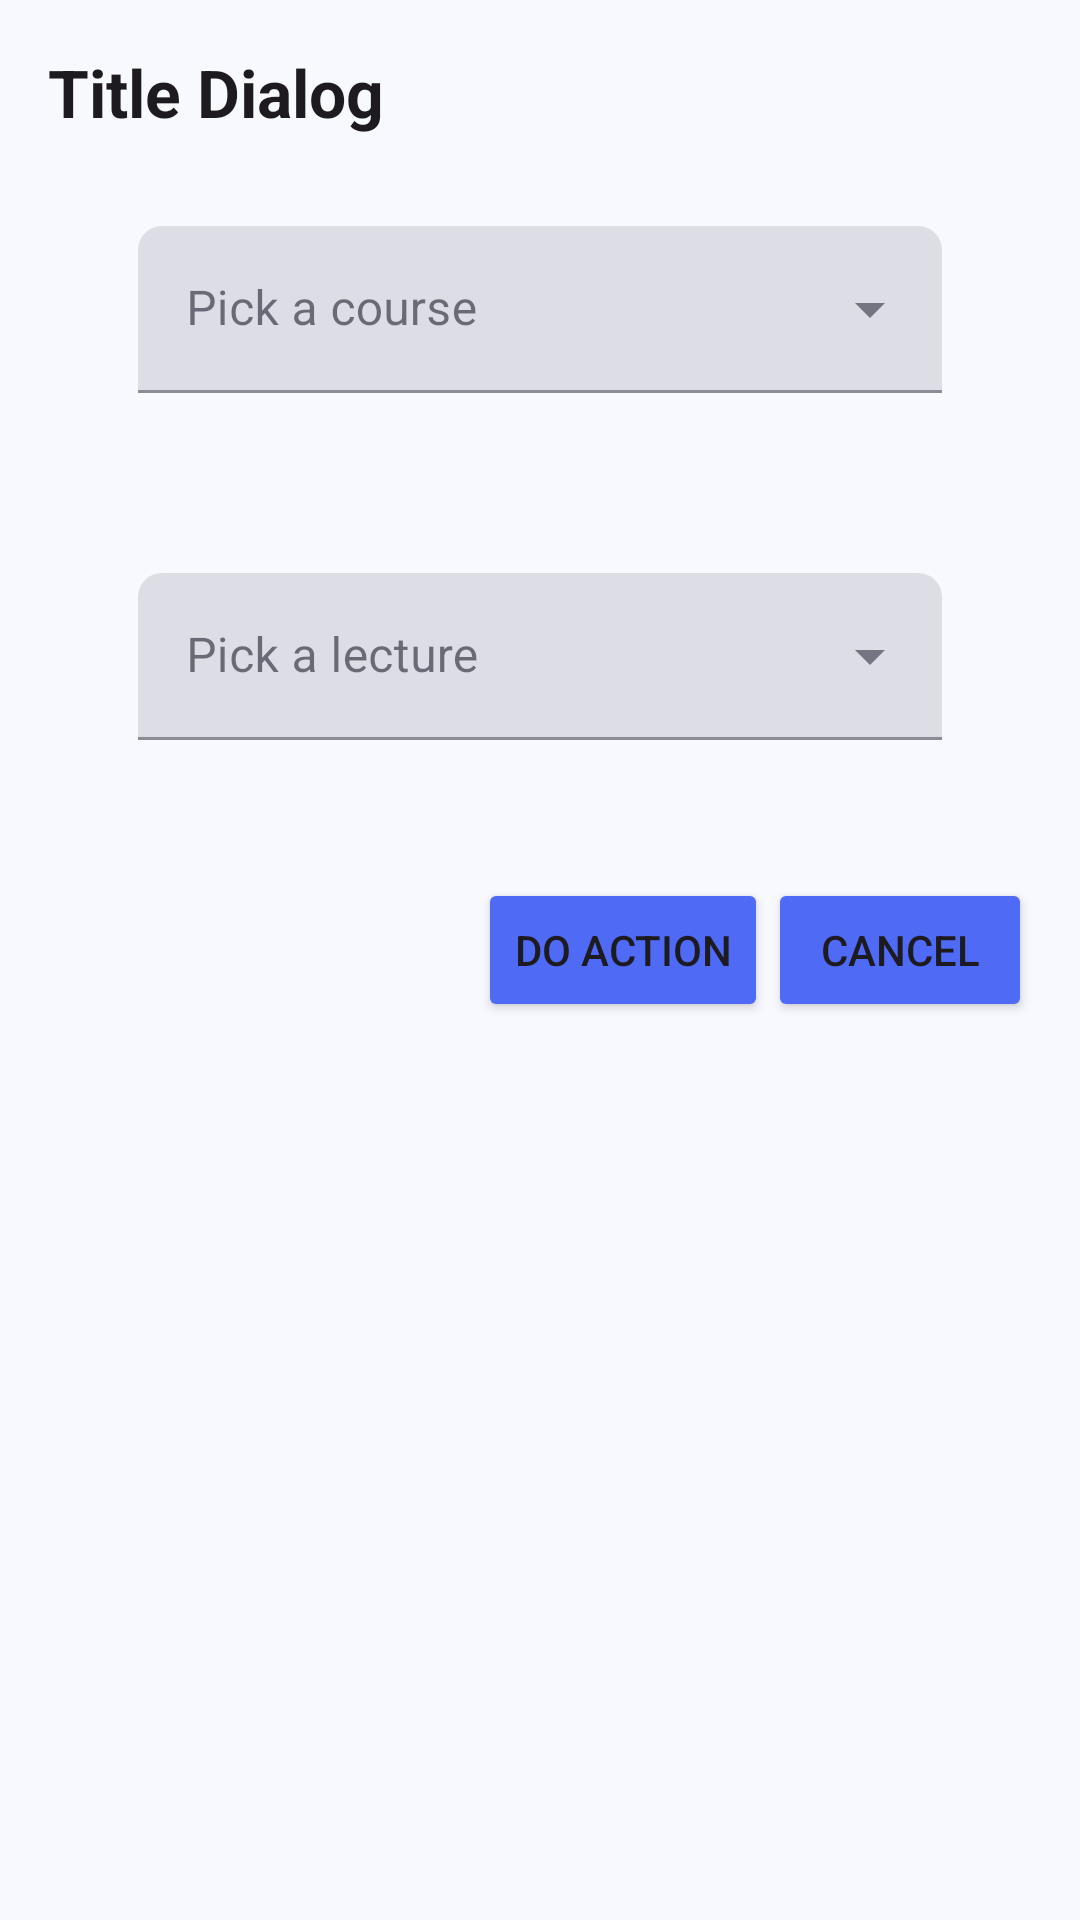

Reconstruct the res/layout file that produces this screen, plus the resources it refers to.
<!-- AndroidManifest.xml: application theme Theme.QuizAppDiploma -->
<!-- res/layout/custom_dialog_remove_lecture.xml -->
<?xml version="1.0" encoding="utf-8"?>
<LinearLayout xmlns:android="http://schemas.android.com/apk/res/android"
    xmlns:app="http://schemas.android.com/apk/res-auto"
    xmlns:tools="http://schemas.android.com/tools"
    android:layout_width="match_parent"
    android:layout_height="wrap_content"
    android:orientation="vertical"
    android:padding="16dp">

    <TextView
        android:id="@+id/dialogTitle"
        android:layout_width="match_parent"
        android:layout_height="wrap_content"
        android:text="@string/title_dialog"
        android:textAppearance="@style/TextAppearance.AppCompat.Large"
        android:textStyle="bold" />

    <com.google.android.material.textfield.TextInputLayout
        android:id="@+id/courseMenu"
        style="@style/Widget.MaterialComponents.TextInputLayout.FilledBox.ExposedDropdownMenu"
        android:layout_width="match_parent"
        android:layout_height="wrap_content"
        android:hint="@string/pick_a_course"
        android:padding="30dp"
        app:layout_constraintBottom_toBottomOf="parent"
        app:layout_constraintStart_toStartOf="parent"
        app:layout_constraintTop_toTopOf="parent"
        app:layout_constraintVertical_bias="0.51"
        app:startIconDrawable="@drawable/baseline_book_24">

        <AutoCompleteTextView
            android:id="@+id/autoTextView3"
            android:layout_width="match_parent"
            android:layout_height="wrap_content"
            android:inputType="none"
            />

    </com.google.android.material.textfield.TextInputLayout>

    <com.google.android.material.textfield.TextInputLayout
        android:id="@+id/lectureMenu"
        style="@style/Widget.MaterialComponents.TextInputLayout.FilledBox.ExposedDropdownMenu"
        android:layout_width="match_parent"
        android:layout_height="wrap_content"
        android:hint="@string/pick_a_lecture"
        android:padding="30dp"
        app:layout_constraintBottom_toBottomOf="parent"
        app:layout_constraintStart_toStartOf="parent"
        app:layout_constraintTop_toTopOf="parent"
        app:layout_constraintVertical_bias="0.51"
        app:startIconDrawable="@drawable/baseline_book_24">

        <AutoCompleteTextView
            android:id="@+id/autoTextView4"
            android:layout_width="match_parent"
            android:layout_height="wrap_content"
            android:inputType="none"
            />

    </com.google.android.material.textfield.TextInputLayout>

    <LinearLayout
        android:layout_width="match_parent"
        android:layout_height="wrap_content"
        android:orientation="horizontal"
        android:gravity="end"
        android:layout_marginTop="16dp">

        <Button
            android:id="@+id/dialogPositiveButton"
            android:layout_width="wrap_content"
            android:layout_height="wrap_content"
            android:text="@string/do_action"
            app:cornerRadius="8dp"
            android:backgroundTint="@color/purple_700" />

        <Button
            android:id="@+id/dialogNegativeButton"
            android:layout_width="wrap_content"
            android:layout_height="wrap_content"
            android:text="@string/cancel"
            app:cornerRadius="8dp"
            android:backgroundTint="@color/purple_700" />

    </LinearLayout>

</LinearLayout>
<!-- resources referenced by this layout -->
<resources>
  <color name="purple_700">#4F6AF5</color>
  <string name="cancel">Cancel</string>
  <string name="do_action">Do Action</string>
  <string name="pick_a_course">Pick a course</string>
  <string name="pick_a_lecture">Pick a lecture</string>
  <string name="title_dialog">Title Dialog</string>
  <color name="md_primary">#4F6AF5</color>
  <color name="md_on_primary">#FFFFFF</color>
  <color name="md_primary_container">#DEE3FF</color>
  <color name="md_on_primary_container">#00168A</color>
  <color name="md_secondary">#7B5EA7</color>
  <color name="md_on_secondary">#FFFFFF</color>
  <color name="md_secondary_container">#EEDCFF</color>
  <color name="md_on_secondary_container">#310066</color>
  <color name="md_tertiary">#006875</color>
  <color name="md_on_tertiary">#FFFFFF</color>
  <color name="md_tertiary_container">#97F0FF</color>
  <color name="md_on_tertiary_container">#001F24</color>
  <color name="md_error">#BA1A1A</color>
  <color name="md_on_error">#FFFFFF</color>
  <color name="md_error_container">#FFDAD6</color>
  <color name="md_on_error_container">#410002</color>
  <color name="md_background">#F8F9FF</color>
  <color name="md_surface">#F8F9FF</color>
  <color name="md_on_surface">#1A1C2A</color>
  <color name="md_surface_variant">#E3E2F4</color>
  <color name="md_on_surface_variant">#46464F</color>
  <color name="md_outline">#777680</color>
  <color name="md_outline_variant">#C7C5D0</color>
  <style name="ShapeSmall" parent="ShapeAppearance.Material3.SmallComponent">
          <item name="cornerSize">8dp</item>
      </style>
  <style name="ShapeMedium" parent="ShapeAppearance.Material3.MediumComponent">
          <item name="cornerSize">12dp</item>
      </style>
  <style name="ShapeLarge" parent="ShapeAppearance.Material3.LargeComponent">
          <item name="cornerSize">16dp</item>
      </style>
</resources>
